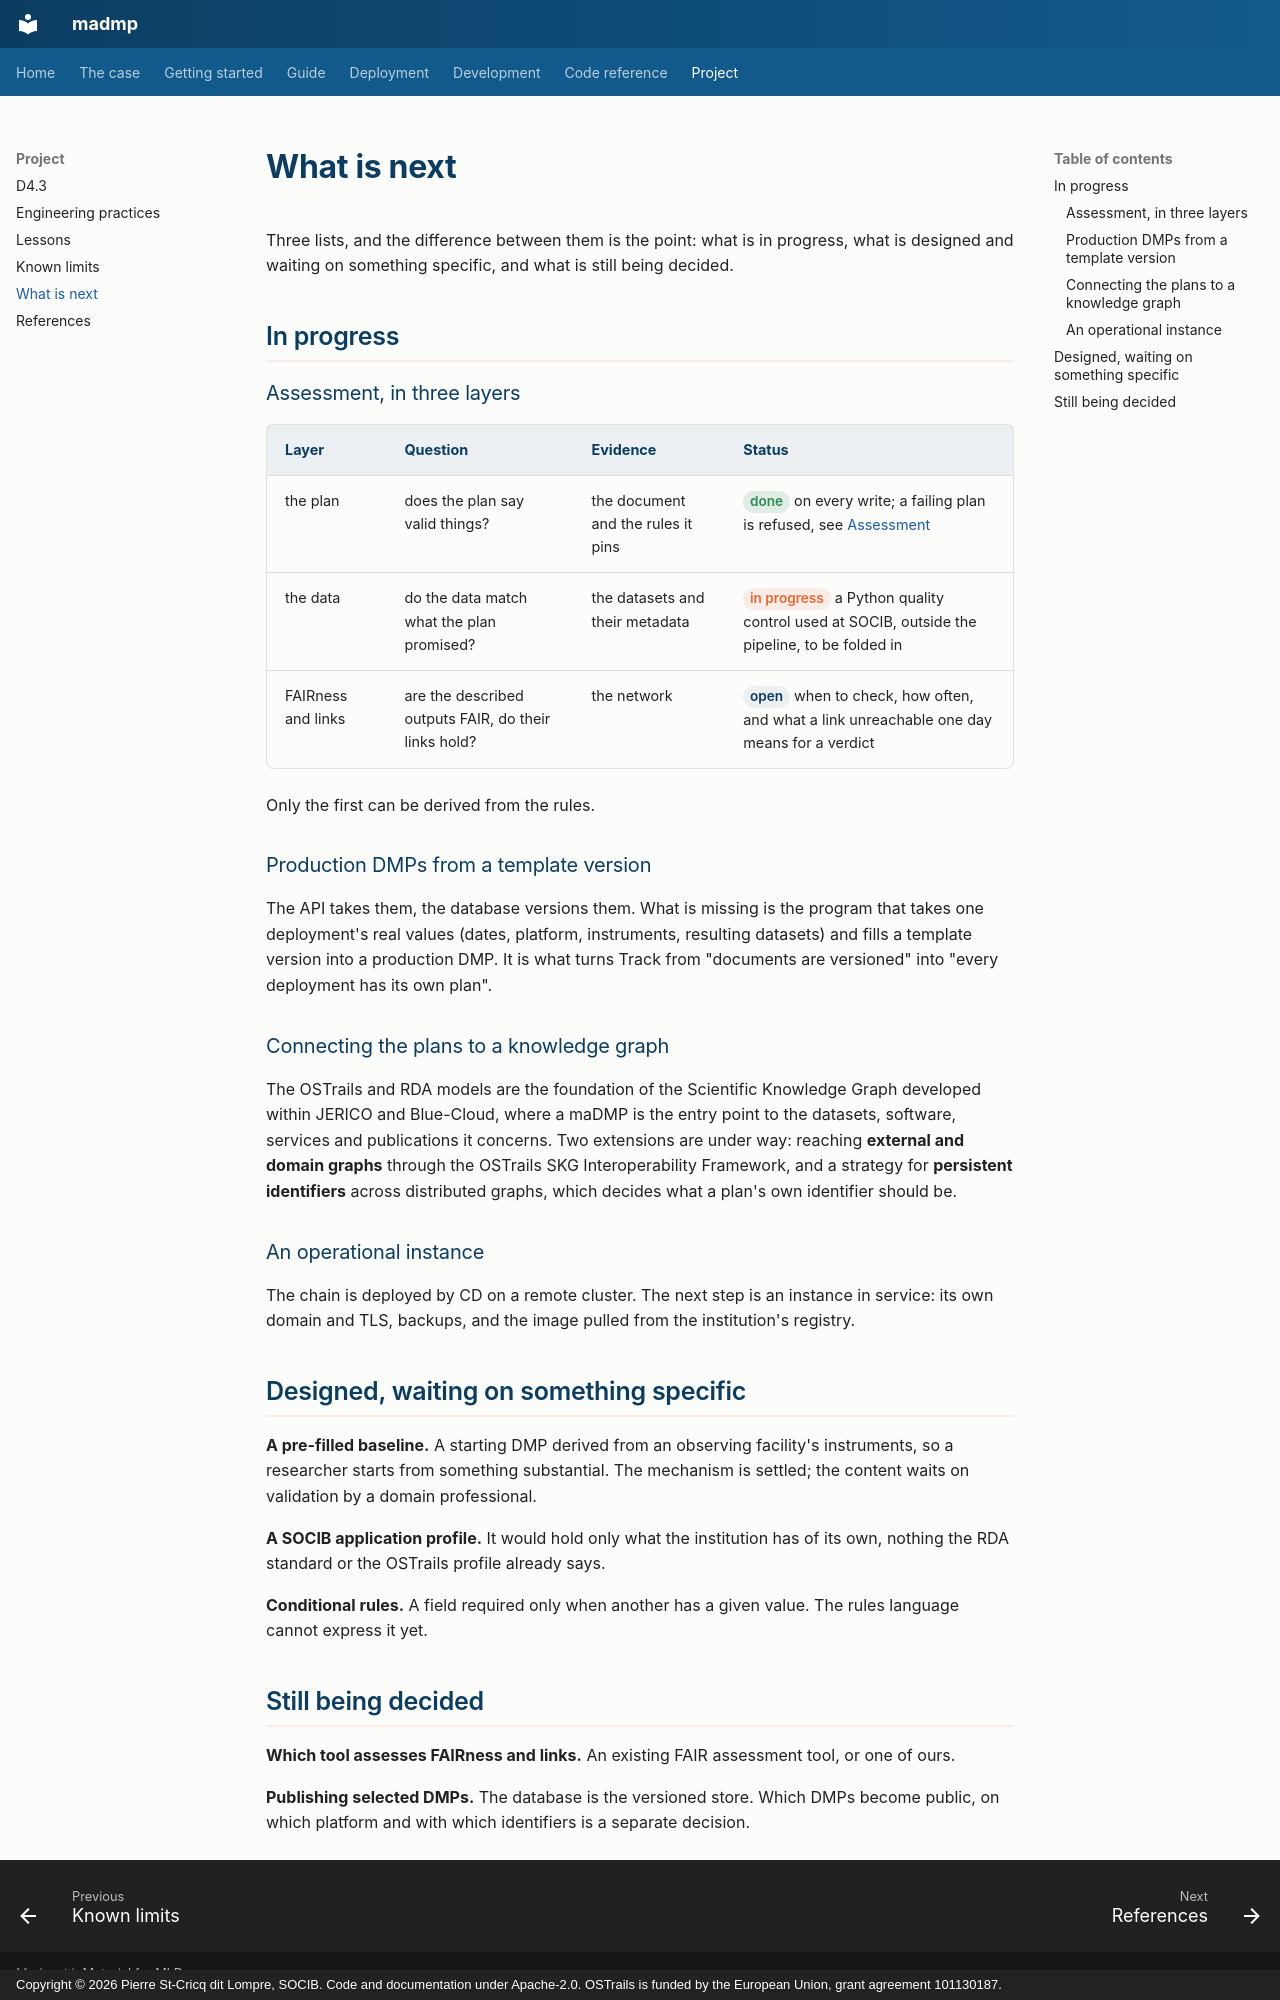

repository: pstcricq/ostrails-madmp · page: project/next/index.html · generator: mkdocs · copyright: Copyright © 2026 Pierre St-Cricq dit Lompre, SOCIB. Code and documentation under Apache-2.0. OSTrails is funded by the European Union, grant agreement 101130187.

# What is next

Three lists, and the difference between them is the point: what is in progress, what is designed and waiting on something specific, and what is still being decided.

## In progress

### Assessment, in three layers

| Layer | Question | Evidence | Status |
|---|---|---|---|
| the plan | does the plan say valid things? | the document and the rules it pins | <span class="pill done">done</span> on every write; a failing plan is refused, see [Assessment](../guide/assessment.md) |
| the data | do the data match what the plan promised? | the datasets and their metadata | <span class="pill wip">in progress</span> a Python quality control used at SOCIB, outside the pipeline, to be folded in |
| FAIRness and links | are the described outputs FAIR, do their links hold? | the network | <span class="pill open">open</span> when to check, how often, and what a link unreachable one day means for a verdict |

Only the first can be derived from the rules.

### Production DMPs from a template version

The API takes them, the database versions them. What is missing is the program that takes one deployment's real values (dates, platform, instruments, resulting datasets) and fills a template version into a production DMP. It is what turns Track from "documents are versioned" into "every deployment has its own plan".

### Connecting the plans to a knowledge graph

The OSTrails and RDA models are the foundation of the Scientific Knowledge Graph developed within JERICO and Blue-Cloud, where a maDMP is the entry point to the datasets, software, services and publications it concerns. Two extensions are under way: reaching **external and domain graphs** through the OSTrails SKG Interoperability Framework, and a strategy for **persistent identifiers** across distributed graphs, which decides what a plan's own identifier should be.

### An operational instance

The chain is deployed by CD on a remote cluster. The next step is an instance in service: its own domain and TLS, backups, and the image pulled from the institution's registry.

## Designed, waiting on something specific

**A pre-filled baseline.** A starting DMP derived from an observing facility's instruments, so a researcher starts from something substantial. The mechanism is settled; the content waits on validation by a domain professional.

**A SOCIB application profile.** It would hold only what the institution has of its own, nothing the RDA standard or the OSTrails profile already says.

**Conditional rules.** A field required only when another has a given value. The rules language cannot express it yet.

## Still being decided

**Which tool assesses FAIRness and links.** An existing FAIR assessment tool, or one of ours.

**Publishing selected DMPs.** The database is the versioned store. Which DMPs become public, on which platform and with which identifiers is a separate decision.
